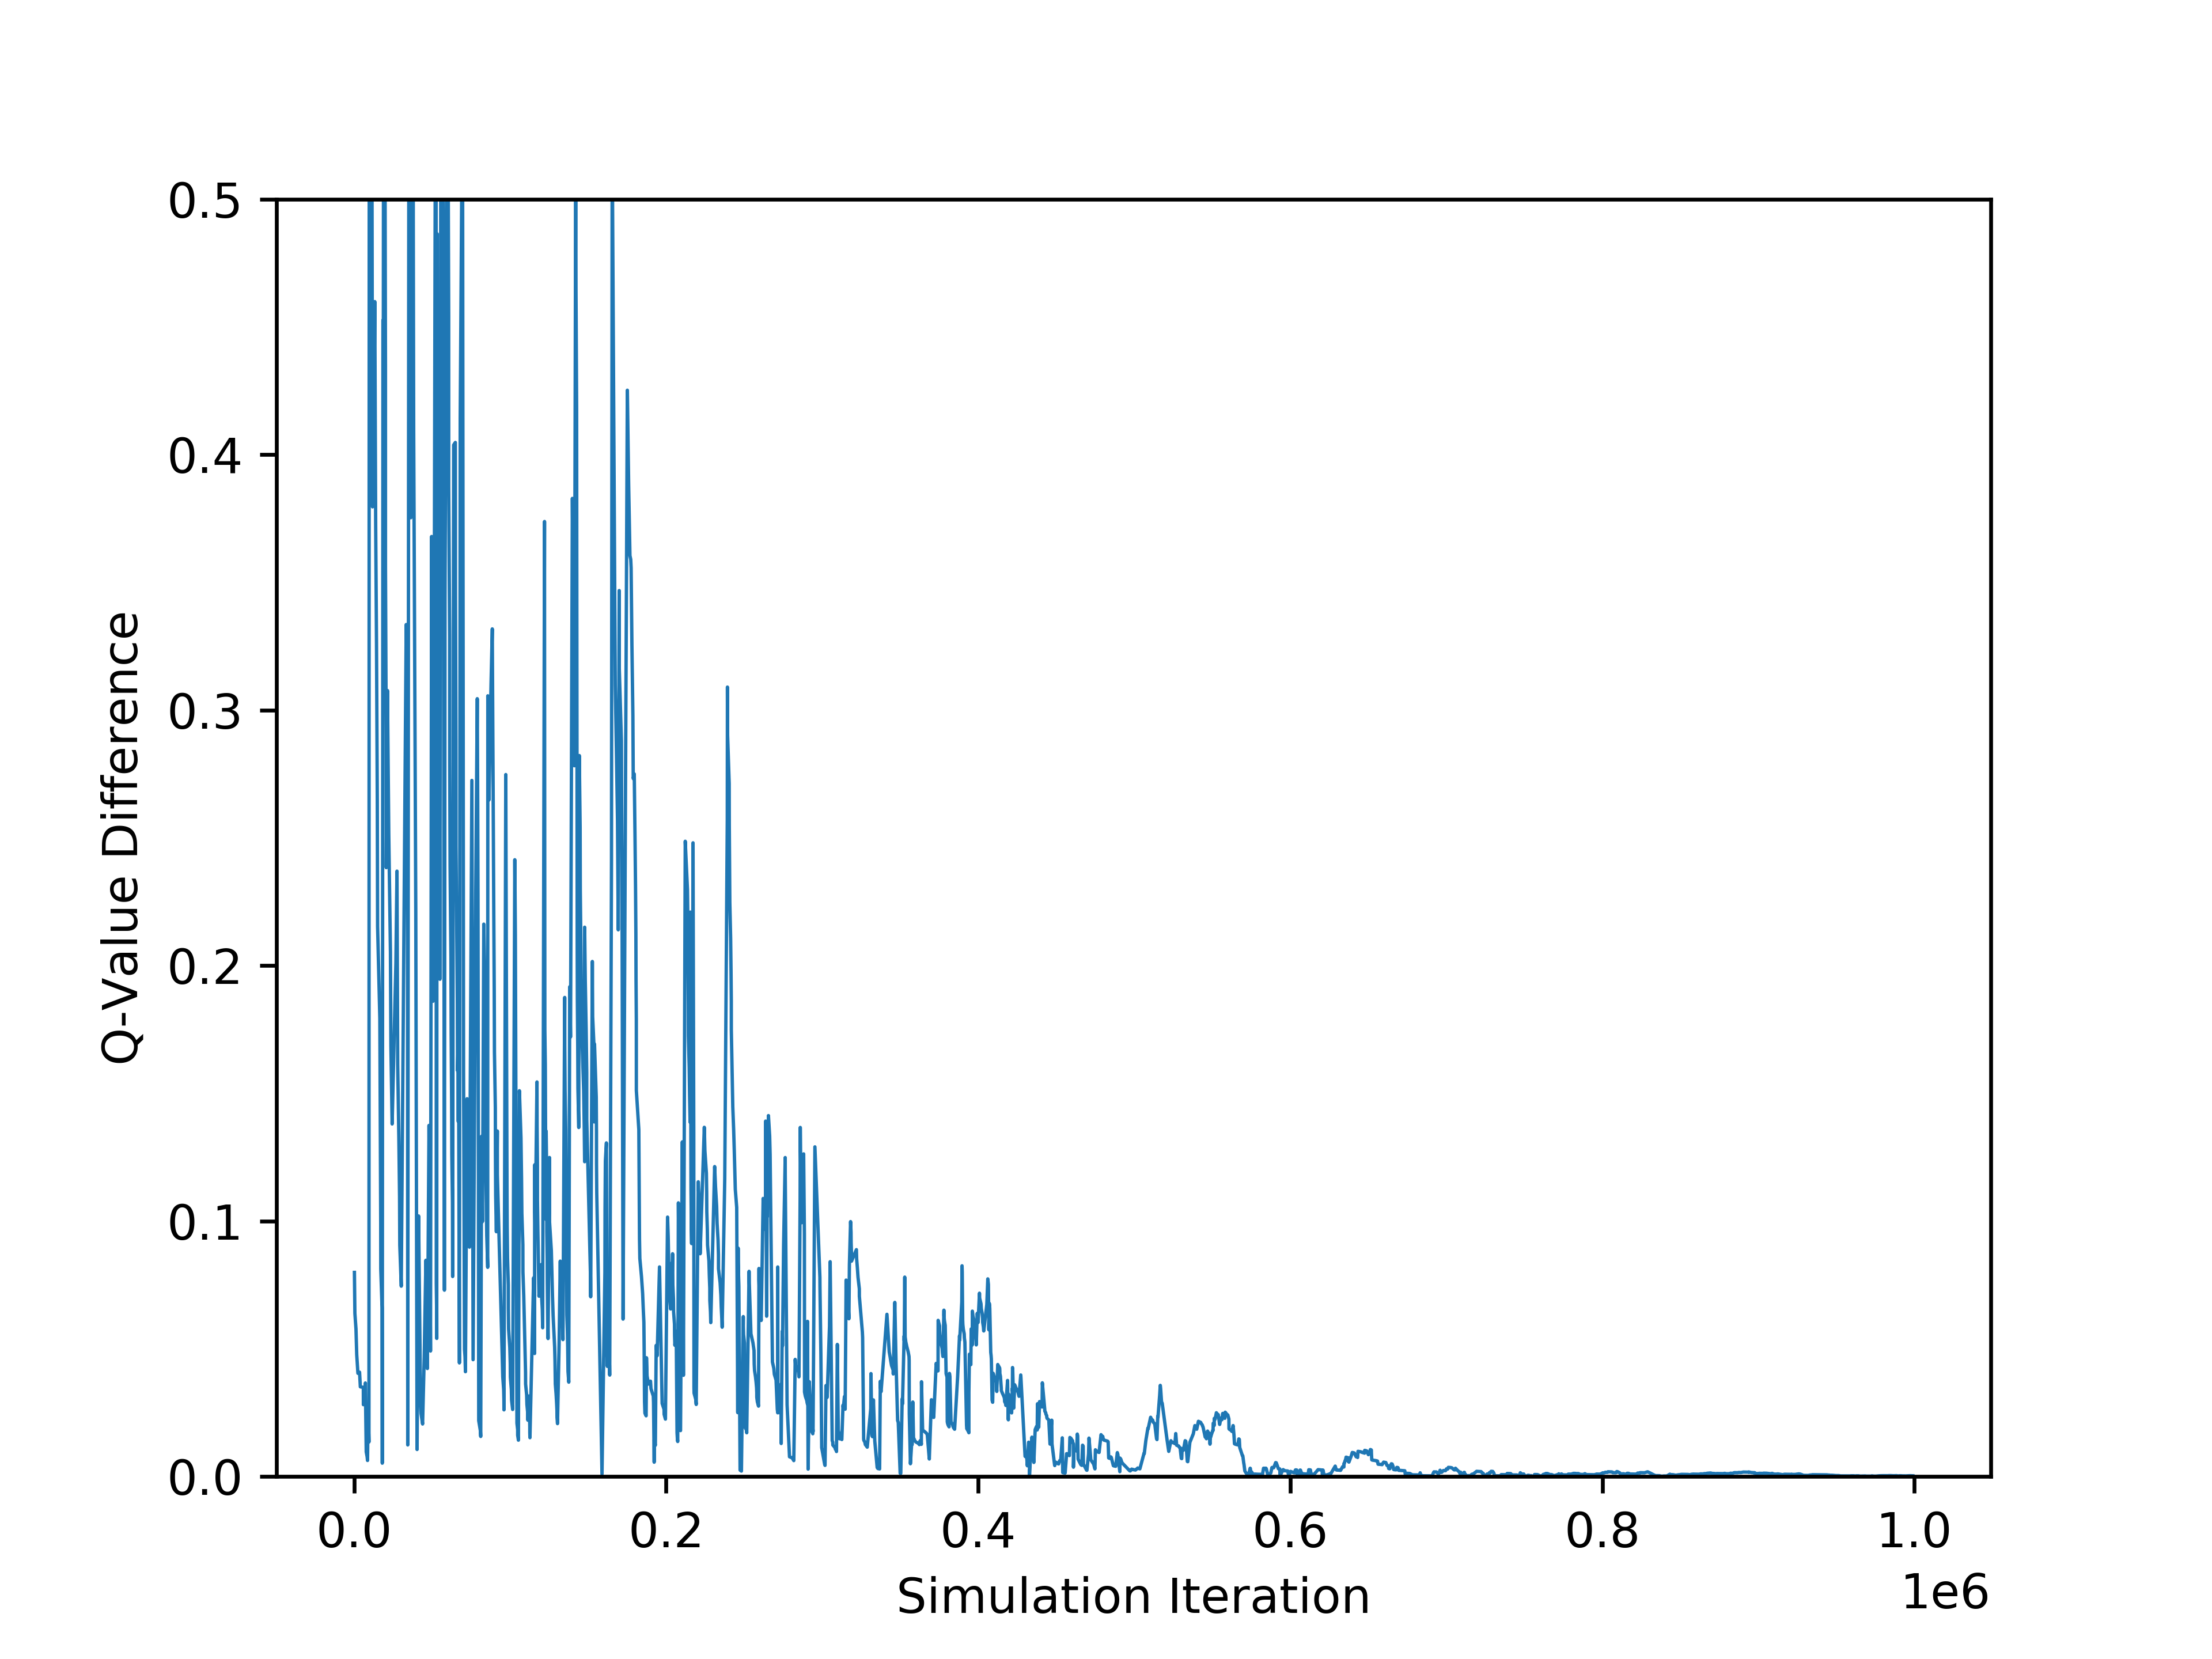

Values plotted in this chart, from the file beside it:
260, 71, 99, 1, 4, 1, 0, 1.0, 0.9201039321200146, 0.07989606787998538, 1.0, 0.9201039322931266, 0.07989606770687341, 0.00011686329411025648, 0.0002071682534385797, 4.0071871723498034e-07, 0.00021505772458650936, 2.08827653994396e-08, 2.0813699783385036e-08, 8.763371024820768e-09, 2.7098566985912997e-12, 7.604992759488507e-08, 4.991042466202822e-07, 0.04688362966787517
558, 71, 99, 1, 4, 0, 0, 0.9201, 0.8563, 0.06384, 0.9201, 0.8563, 0.06384, 1.4537791279272309e-08, 7.764019215255261e-07, 1.5597742969826849e-06, 5.41515464142811e-06, 0.001344, 1.0289001188171055e-05, 0.0001265, 0.0003914, 0.001366, 0.3371, -9.341182741470928e-10
1258, 71, 99, 1, 4, 0, 0, 0.8563, 0.7985, 0.05774, 0.8563, 0.7985, 0.05774, 1.9286837992285693e-09, 2.9705979061389116e-09, 9.309543790220548e-11, 1.0633763062001275e-08, 2.8976826762563456e-08, 3.277140738916496e-10, 0.01633, -1.1099984175540579e-10, 0.3202, 4.685603506018302e-06, 3.3315584345755e-11
1740, 71, 99, 1, 4, 1, 0, 0.7985, 0.7509, 0.04765, 0.7985, 0.7509, 0.04765, 6.375374395702208e-10, 6.2252178093825784e-09, 2.4444332651724358e-11, 5.974458006281884e-10, 4.3619622340175413e-10, 3.7986211952595565e-11, -3.88089826253339e-12, -2.0877035223689872e-11, 4.100839894780116e-10, 1.3136067893748175e-10, 6.578906312000867e-13
2501, 71, 99, 1, 4, 0, 0, 0.7509, 0.7105, 0.04039, 0.7509, 0.7105, 0.04039, 7.880780224367995e-11, 1.7547718210280977e-08, 5.2167670184927094e-11, 9.223767633565674e-10, 2.2555404870367587e-10, 1.0337371117946952e-09, 6.489871750329591e-10, -3.7056264046855686e-11, 7.850860771605862e-08, 4.067224200246453e-10, -2.5096570501698587e-12
3551, 71, 99, 1, 4, 1, 0, 0.7105, 0.6696, 0.04084, 0.7105, 0.6696, 0.04084, 1.940378668001873e-07, 2.0431611322678067e-09, 2.582068756423932e-10, 2.306037297015431e-08, 1.4561336701769881e-09, 7.477057048802706e-09, 0.3723, -1.1645717563213187e-10, 0.2083, 0.2739, 4.71808247646202e-09
4052, 71, 99, 1, 4, 1, 0, 0.6696, 0.6345, 0.0351, 0.6696, 0.6345, 0.0351, 2.7614290855814897e-08, 1.7759545737606885e-09, 2.74841532086966e-10, 8.14493675540866e-08, 7.705703202560596e-10, 1.8371361613372244e-08, 0.4016, -1.0272932541446272e-10, 0.01556, 0.4913, 1.2500374701128674e-09
5970, 71, 99, 1, 4, 0, 0, 0.6345, 0.5996, 0.03489, 0.6345, 0.5996, 0.03489, 4.359848404445877e-11, 2.4610876784273896e-10, -2.0249301473212406e-12, 1, 1.02300043970809e-11, 1.2627206574975356e-11, 2.5858116973212944e-12, 1.3769536017192161e-12, 6.517394872275593e-13, 8.532361642885815e-11, 5.8438520097175005e-12
6005, 71, 99, 1, 4, 0, 0, 0.5996, 0.5715, 0.02812, 0.5996, 0.5715, 0.02812, 3.62127735359412e-11, 3.7715314793782494e-10, -2.0787332547259557e-12, 1, 4.989427739498947e-12, 1.3272908891063784e-11, 2.961368224280507e-12, 1.290748978708468e-12, 2.429654869192305e-13, 6.519258698255084e-11, 4.50412625148108e-12
7264, 71, 99, 1, 4, 1, 0, 0.5715, 0.5349, 0.03661, 0.5715, 0.5349, 0.03661, 4.921016635334175e-10, 9.65031977643938e-09, 7.431052933308423e-12, 1, 6.173534409862721e-09, 1.5782198796458978e-10, -3.839589252700775e-11, 1.0087912121885216e-10, -1.0743945299091644e-11, -4.966972649129053e-11, 2.0871265928838586e-10
7823, 71, 99, 1, 4, 0, 0, 0.5349, 0.5252, 0.009658, 0.5349, 0.5252, 0.009658, 2.9770097774936624e-10, 1.4116981998293074e-09, -1.4362814283471747e-11, 1, 2.657850443271726e-10, 1.918763878540218e-11, -8.931226824623521e-12, 3.5878331641958546e-11, -3.793349676012873e-12, 5.858114967655631e-12, 5.780025405822691e-11
8400, 71, 99, 1, 4, 0, 0, 0.5252, 0.5175, 0.007778, 0.5252, 0.5175, 0.007778, 2.9669944836511773e-09, 1.0690033562932875e-08, -1.1303165673597748e-10, 1, 2.0776354409620816e-09, 6.860800953137267e-11, -9.237640898648579e-11, 2.729644159625584e-10, -2.5643933010447537e-11, -8.701084355355954e-11, 2.833639146791825e-10
8660, 71, 99, 1, 4, 0, 0, 0.5175, 0.5112, 0.006279, 0.5175, 0.5112, 0.006278, 6.345945042442279e-10, 3.4808854628877734e-10, -1.703879741349592e-11, 1, 1.760173604588148e-10, 2.7176228893219673e-11, -2.2296237346608816e-11, 3.585798801221717e-11, -2.671992116290809e-12, -3.0287207996529966e-12, 3.557991573917855e-11
8949, 71, 99, 1, 4, 0, 0, 0.5112, 0.4905, 0.0207, 0.5112, 0.4905, 0.0207, 1.970930419133255e-08, 5.907824276208694e-09, -5.6465929348030164e-11, 6.413563219327698e-08, 3.895077510632546e-09, -1.2921155673527682e-10, -2.137625197891994e-10, 5.278783507565279e-10, -2.8012851456164152e-11, -5.90961767104664e-11, 3.2993238856853393e-10
9436, 71, 99, 1, 4, 0, 0, 0.4905, 0.4738, 0.0167, 0.4905, 0.4738, 0.0167, 8.389057140855238e-09, 2.1304859954029852e-09, -1.7084039400519282e-11, 1, 4.97890534964017e-10, -8.09210842319381e-12, -2.500751203853601e-11, 3.962097979653255e-11, -1.6661982433934447e-12, 4.793989317971665e-13, 1.003386052054335e-10
9578, 71, 99, 1, 4, 0, 0, 0.4738, 0.4603, 0.0135, 0.4738, 0.4603, 0.0135, 1.1636564129983317e-07, 2.170216832930497e-08, -1.8044317274969038e-10, 1, 4.968911047514607e-09, -9.843577715724794e-11, -1.7481261530252495e-10, 3.976286744450439e-10, -1.0844243239107369e-11, -6.149291496752158e-11, 7.383284220127323e-10
9777, 71, 99, 1, 4, 1, 0, 0.4603, -0.1763, 0.6366, 0.4603, 1.057, 0.5969, 4.711777318920249e-08, 1.2670017128613417e-08, -8.403452192840304e-11, 1, 2.527056005000069e-09, -4.595328269168632e-11, -6.829019622635007e-11, 1.644341221428673e-10, -2.9682355929508983e-12, 8.62153929177075e-12, 8.045914185157196e-10
10140, 71, 99, 1, 4, 0, 0, -0.1763, -0.6827, 0.5064, 1.057, 1.533, 0.4756, 1.9441169151669843e-11, 0.002785, -1.9719621929532987e-11, 0.03302, -1.6997874668145267e-12, 1.0185120266295197e-10, -1.5921520776010445e-11, 3.5439950871698484e-11, -1.038457573574793e-11, 1.0723136201070029e-10, 3.7014030866332924e-10
10143, 71, 99, 1, 4, 1, 0, -0.6827, -1.093, 0.4101, 1.533, 1.918, 0.3851, 4.0668103879149195e-11, 0.002785, -4.48970494071907e-10, 0.03302, 2.0434661435651733e-11, 1.9416545947423803e-10, 2.5576065488418083e-10, 8.634439924002536e-10, -1.2686581092434742e-10, 1.6597724544033793e-09, 6.8591517379145165e-09
11357, 71, 99, 1, 4, 0, 0, -1.093, -1.671, 0.5782, 1.918, 2.472, 0.5539, -1.2907636347491103e-09, 1.302806849298976e-09, 1.4589295594727088e-10, 1.5452257145920737e-09, -9.023942162593404e-10, 8.186012083512487e-09, 0.03645, -6.911886450721795e-10, 0.001663, -8.778736784195273e-11, 5.67678750383522e-08
11647, 71, 99, 1, 4, 0, 0, -1.671, -2.139, 0.4683, 2.472, 2.92, 0.4486, -5.80432165659145e-10, 1.890584411727753e-09, 7.877312136906395e-11, 1.6663445886413052e-09, -5.783638178905212e-10, 9.731091703037208e-09, 0.044, -1.4091419352242754e-10, 0.002485, -3.7896936665792994e-10, 6.458883399979333e-08
11859, 71, 99, 1, 4, 0, 0, -2.139, -2.519, 0.3795, 2.92, 3.284, 0.3635, -3.210225868196364e-10, 1.8105713530810574e-09, -7.996446289455931e-10, 1.6394439482687311e-09, -4.9551708022448735e-11, 9.540712325937024e-09, 0.05284, 1.4774155927940718e-09, 0.003698, 4.294343777102692e-11, 6.225633123942496e-08
12542, 71, 99, 1, 4, 1, 0, -2.519, -2.912, 0.3933, 3.284, 3.663, 0.3793, -6.076817479414038e-10, -9.656226462822919e-11, 3.7529005707290975e-10, 4.689684170074864e-10, -5.388833350725389e-10, 2.079002764580509e-09, 0.03879, -5.414145697555225e-10, 0.00189, -3.50985852746304e-10, 2.3560132157833035e-08
13313, 71, 99, 1, 4, 0, 0, -2.912, -3.372, 0.4599, 3.663, 4.11, 0.4468, -5.473629075633514e-10, -2.978753084927217e-10, 2.9706909297935823e-10, 1.3965555756749915e-10, -5.906068129890282e-10, 2.866036415569246e-09, 0.1079, -5.298116376381752e-10, 0.01516, 3.9574857499433083e-10, 9.28255114583569e-09
13880, 71, 99, 1, 4, 0, 0, -3.372, -3.745, 0.3728, 4.11, 4.472, 0.3621, -1.1807128078258824e-10, -8.960287673508763e-11, 6.312817851655665e-11, 7.030004388507932e-11, -1.414886465043601e-10, 1.7394200685258245e-10, 0.1384, -1.9208723067112084e-11, 0.03045, 2.0937927572985597e-10, 5.865220022861823e-10
14414, 71, 99, 1, 4, 1, 0, -3.745, -4.071, 0.326, 4.472, 4.775, 0.3034, -2.7997079879620345e-10, -3.0053431879033103e-10, 4.793712621013305e-10, 6.804696809950333e-11, 3.2548969712168653e-12, 4.652502315931332e-10, 0.121, 3.3607716775375486e-13, 0.02306, 4.20347040669957e-10, 2.191676658479287e-09
14913, 71, 99, 1, 4, 0, 0, -4.071, -4.336, 0.2647, 4.775, 5.022, 0.2463, -4.0070688118524474e-11, -1.1712469093072026e-11, -1.8652134880438296e-11, 1.839571309636745e-11, -1.4442967679234576e-11, 3.0062004929608285e-11, 0.126, -2.7576456139466347e-11, 0.02341, 2.9905056127736635e-11, 2.891687784145103e-10
15109, 71, 99, 1, 4, 1, 0, -4.336, -4.551, 0.2154, 5.022, 5.222, 0.2004, -1.7828069264594963e-09, -6.781004177433666e-10, -2.0589634603544475e-09, 9.292858889222743e-10, -1.7621624287204359e-09, 1.350691079797674e-09, 0.1261, -1.7464111163175786e-09, 0.02333, 1.1675882621090694e-09, 1.27519159473764e-08
16543, 71, 99, 1, 4, 1, 0, -4.551, -4.372, 0.1793, 5.222, 5.02, 0.2024, -8.342834260361412e-10, 3.2968149185773683e-10, -3.342117082241805e-10, 5.774171409336145e-10, -6.312984604420665e-10, 9.202593767578612e-10, 0.1684, -1.14823950877523e-09, 0.05247, 1.1843740813398935e-09, 4.158027716472124e-09
16947, 71, 99, 1, 4, 0, 0, -4.372, -4.25, 0.1221, 5.02, 4.867, 0.153, -1.0636643122317105e-09, 5.0768301523523105e-11, -1.8311552709925873e-09, 7.179857149232407e-10, -1.337481835169179e-09, 1.020399741442847e-09, 0.1487, -2.0030668471702325e-09, 0.04126, 1.7305498537333187e-09, 6.3099304638710844e-09
17110, 71, 99, 1, 4, 1, 0, -4.25, -4.15, 0.09955, 4.867, 4.742, 0.1248, -9.932451545447166e-10, 4.764728520533117e-11, -2.132722900928835e-09, 7.313777653351995e-10, -1.3643139466882253e-09, 1.2753513186515376e-09, 0.1487, -2.1309188235923147e-09, 0.04126, 1.7843043732215423e-09, 6.389949978107345e-09
17143, 71, 99, 1, 4, 0, 0, -4.15, -4.069, 0.08126, 4.742, 4.64, 0.1019, -9.274320549307344e-10, -1.4788210386643452e-11, -1.8179436679779603e-09, 6.594792432578742e-10, -1.2290310327448703e-09, 1.299877507099911e-09, 0.1487, -1.9372865822859907e-09, 0.04126, 1.6162533879045132e-09, 5.9183451697951795e-09
17966, 71, 99, 1, 4, 1, 0, -4.069, -4.003, 0.06607, 4.64, 4.557, 0.08283, -1.641380754532504e-09, 9.286474610967209e-11, 2.2148653526838433e-09, 7.144801635351806e-10, -1.5450664537416324e-09, 7.939625013087848e-10, 0.1418, -1.2829740232218458e-09, 0.03761, 1.089105414034044e-09, 7.271214789332662e-09
18112, 71, 99, 1, 4, 1, 0, -4.003, -3.998, 0.005219, 4.557, 4.537, 0.02019, -2.0126116554368236e-11, 6.448281154108618e-12, -3.5036974112635136e-11, 1.1953178008720594e-11, -2.689228491340497e-11, 1.2687615040287534e-11, 0.1417, -3.5908683569586616e-11, 0.03765, 1.723017859895642e-11, 7.137200957367683e-11
18560, 71, 99, 1, 4, 1, 0, -3.998, -4.45, 0.4526, 4.537, 4.984, 0.447, -9.487962988864996e-10, -9.809637587733537e-11, -3.2859826046078283e-11, 4.4735572988955815e-10, -9.847286551769247e-10, 5.335523671492874e-10, 0.1408, -1.007550280411629e-09, 0.0358, 4.92500000250675e-10, 4.465095913324996e-09
18573, 71, 99, 1, 4, 1, 0, -4.45, -4.82, 0.3701, 4.984, 5.35, 0.3655, -1.1225119144206293e-09, -1.513423746587035e-10, 6.901423943105836e-10, 4.777220178973019e-10, -1.1217238286067578e-09, 5.72792788119286e-10, 0.1408, -4.382349698926301e-10, 0.0358, 7.341232947471602e-10, 5.277076426437038e-09
18588, 71, 99, 1, 4, 0, 0, -4.82, -5.123, 0.3026, 5.35, 5.648, 0.2989, -2.0617469125148833e-09, 7.61521421894904e-11, 2.8854816694630453e-09, 9.752784538009291e-10, -2.148913712836631e-09, 1.2082960682854355e-09, 0.1555, -1.6520442780631587e-09, 0.04615, 1.8180837682586014e-09, 7.163492897655812e-09
19090, 71, 99, 1, 4, 1, 0, -5.123, -5.775, 0.6519, 5.648, 6.323, 0.6745, -1.0473079298523343e-09, 1.2282633360842663e-10, -5.516927743175426e-10, 5.742399554828089e-10, -1.2666578086516038e-09, 6.098041151550998e-10, 0.1515, -1.1613232490636583e-09, 0.0436, 8.320270532664153e-10, 5.509558836881979e-09
19821, 71, 99, 1, 4, 0, 0, -5.775, -6.306, 0.5314, 6.323, 6.873, 0.5499, -7.580041112040843e-10, -2.789944446708096e-11, 3.840282165874917e-10, 4.660660811201319e-10, -9.092413961159585e-10, 8.009343379037508e-10, 0.1489, -8.411076056945876e-11, 0.05477, 4.0881692706073665e-10, 5.8858150043962105e-09
20158, 71, 99, 1, 4, 0, 0, -6.306, -6.741, 0.4344, 6.873, 7.322, 0.4495, -6.161806139882374e-10, -1.2419144649745244e-10, 1.530543225071847e-10, 3.425151538934428e-10, -6.315500511816629e-10, 5.722932427381165e-10, 0.1382, -1.2544826663494173e-10, 0.04563, 4.6132770343883816e-10, 5.333636020850449e-09
20167, 71, 99, 1, 4, 0, 0, -6.741, -7.096, 0.3558, 7.322, 7.69, 0.3682, -4.849539208984389e-10, -9.012832587988689e-11, 1.5708656032083325e-10, 2.749590298411757e-10, -5.221040913829632e-10, 4.903528422413432e-10, 0.1382, -1.0306630098100897e-10, 0.04563, 4.177449984567452e-10, 4.333573322230208e-09
20618, 71, 99, 1, 4, 0, 0, -7.096, -7.387, 0.2908, 7.69, 7.991, 0.3009, -5.933098944604678e-10, -2.3615271091877756e-10, -4.939792089969708e-12, 3.0834949976542623e-10, -6.696363574159773e-10, -3.309200571472458e-11, 0.09795, -3.8020199539451623e-10, 0.01785, -1.1735010596854406e-10, 3.942539471478147e-09
20668, 71, 99, 1, 4, 1, 0, -7.387, -7.626, 0.2383, 7.991, 8.238, 0.2466, -5.716578078511639e-10, -2.0683484251733505e-10, -9.307383294154972e-11, 2.9801729300260177e-10, -6.374360998344168e-10, -9.248278716133248e-11, 0.09795, -2.501409158163686e-10, 0.01785, -7.852428670127762e-11, 3.672959203086042e-09
21432, 71, 99, 1, 4, 0, 0, -7.626, -7.933, 0.3077, 8.238, 8.551, 0.3134, -1.4957033147946531e-09, -9.451752190163278e-11, -2.0850470362027654e-09, 6.778614017675414e-10, -1.500824119691457e-09, 7.310600800649847e-10, 0.1208, -2.2308145518289537e-09, 0.02901, 5.243398063419118e-10, 8.240746555552465e-09
22280, 71, 99, 1, 4, 1, 0, -7.933, -8.184, 0.2513, 8.551, 8.807, 0.256, -4.9363623500965545e-11, -1.591067219927552e-13, -6.737117262227815e-11, 3.4434712604750354e-11, -8.849182331333083e-11, 6.342961286748578e-11, 0.1378, -7.274874046092523e-11, 0.03097, 5.099238518261159e-11, 2.327159461684028e-10
23347, 71, 99, 1, 4, 0, 0, -8.184, -8.39, 0.2052, 8.807, 9.017, 0.2091, -8.383098984801641e-10, -3.658179188675054e-10, -9.68487995377637e-10, 2.0386134778784514e-10, -8.176339064637896e-10, 2.7988433243802552e-09, 0.1384, -1.0001880109313996e-09, 0.02584, 1.4054366648501887e-09, 1.1946989887075446e-08
23636, 71, 99, 1, 4, 1, 0, -8.39, -8.558, 0.1685, 9.017, 9.188, 0.1716, -1.6364523636719352e-09, -1.0638044674452997e-09, -2.393027910353022e-09, 5.549729261030202e-10, -1.965226155235307e-09, 4.149462026148514e-09, 0.1581, -2.588450720892696e-09, 0.03622, 3.512836039234306e-09, 2.0808186255495425e-08
24434, 71, 99, 1, 4, 1, 0, -8.558, -8.696, 0.138, 9.188, 9.329, 0.1406, -5.07613663292374e-10, 8.023819044171389e-11, -1.0437456525330114e-09, 3.104655313829899e-10, -7.145217868761748e-10, 1.0930074160532095e-09, 0.147, -9.74028250224583e-10, 0.03261, 1.4777478686170765e-09, 4.592601822047961e-09
26832, 71, 99, 1, 4, 0, 0, -8.696, -8.897, 0.2008, 9.329, 9.531, 0.2022, 3.5886549671674244e-10, -1.1975878972720488e-10, -9.518228861108307e-11, 2.1366370129537443e-10, -9.155894395534612e-10, 1.058006050635048e-09, 0.1446, -1.919948686089068e-10, 0.02824, 9.724605459049346e-10, 2.114469662050815e-09
27537, 71, 99, 1, 4, 0, 0, -8.897, -9.134, 0.2369, 9.531, 9.768, 0.2374, 3.1658973143066973e-11, -1.850816665844816e-10, -1.7065333050212295e-10, 5.2863146954903496e-11, -3.5915289789499775e-10, 2.1731886011390504e-10, 0.1358, -2.218611360652682e-10, 0.01957, 1.3445365467550062e-10, 5.339991790987018e-10
27774, 71, 99, 1, 4, 1, 0, -9.134, -9.329, 0.1954, 9.768, 9.964, 0.1958, -2.2068829650846416e-10, -1.6054439492490284e-10, -1.7524399370383284e-10, 1.4993651390589155e-10, -7.598057512159172e-10, 6.738461151177813e-10, 0.1228, -1.0157006613624989e-10, 0.01629, 7.765358320715016e-10, 3.0152879479549374e-09
28001, 71, 99, 1, 4, 0, 0, -9.329, -9.491, 0.1612, 9.964, 10.13, 0.1616, -2.3370719716318e-10, -1.3279359957713128e-10, -1.272725562672535e-10, 1.472848855788961e-10, -6.597013888035872e-10, 4.5591380456201037e-10, 0.1228, -1.0141356190331359e-10, 0.01629, 7.211305786342217e-10, 2.5187297079879644e-09
28725, 71, 99, 1, 4, 1, 0, -9.491, -9.623, 0.1327, 10.13, 10.26, 0.133, -6.373235839721499e-11, -7.863845455667471e-11, -2.777341230774479e-11, 5.3589520965628695e-11, -2.659758376219456e-10, 1.1320385840826918e-10, 0.1092, -1.3277159453035871e-10, 0.01148, 2.1467895304411454e-10, 8.403523257281664e-10
29188, 71, 99, 1, 4, 1, 0, -9.623, -9.733, 0.1095, 10.26, 10.37, 0.1097, -1.5543297955780477e-10, -7.71510286615899e-11, -7.422573509609131e-11, 7.474345640034179e-11, -3.676680934244554e-10, 2.603859688569465e-10, 0.1208, -8.128696928614509e-11, 0.01413, 6.084906919674684e-10, 1.5841832317491643e-09
29332, 71, 99, 1, 4, 0, 0, -9.733, -9.823, 0.09048, 10.37, 10.46, 0.09066, -1.3423708469015392e-10, -8.074224972277146e-11, -5.4892924524503076e-11, 4.4328306417596815e-11, -2.7129981708457583e-10, 1.4815440938305752e-10, 0.1163, -7.735290411021376e-11, 0.0128, 5.771544976974766e-10, 1.0877690113973182e-09
30278, 71, 99, 1, 4, 0, 0, -9.823, -9.898, 0.0745, 10.46, 10.53, 0.07465, -2.456887885258038e-10, -1.0793745484278591e-10, -8.499171840516289e-11, 8.661394120125744e-11, -3.166245312405576e-10, 6.588928803696014e-10, 0.164, -7.254560884559773e-11, 0.03328, 7.198846499480286e-10, 2.2540383206464385e-09
33452, 71, 99, 1, 4, 1, 0, -9.898, -10.23, 0.3335, 10.53, 10.87, 0.3314, -1.5089283520990074e-09, -1.1521742212542125e-10, -3.146458619051497e-09, 7.18813441742963e-10, -2.3395426600647296e-09, 2.2623113078326826e-09, 0.1179, -3.3833216572331245e-09, 0.01381, 2.0766643055260556e-09, 1.553816712912213e-08
33561, 71, 99, 1, 4, 0, 0, -10.23, -10.51, 0.2769, 10.87, 11.14, 0.2752, -3.413676791876964e-11, -1.1115309133517209e-11, -6.840132179373557e-11, 1.7049542684995997e-11, -5.0310909519291574e-11, 3.0024293802040726e-11, 0.1362, -7.252211579176786e-11, 0.01927, 1.245529562197933e-10, 2.9860119955317063e-10
34230, 71, 99, 1, 4, 1, 0, -10.51, -10.74, 0.2293, 11.14, 11.37, 0.2279, -5.743179780310513e-11, -1.0664812496113592e-11, -7.100963170964222e-11, 2.3522068132397092e-11, -4.794616730996412e-11, 3.874401736439046e-11, 0.1752, -7.516854462202552e-11, 0.03617, 2.3110563385129246e-10, 3.2413723128191907e-10
34318, 71, 99, 1, 4, 1, 0, -10.74, -10.93, 0.1906, 11.37, 11.56, 0.1894, -6.209726385458323e-11, -8.450106729976209e-12, -6.904368968364645e-11, 2.5166714033660715e-11, -5.196621816758305e-11, 1.67728341266274e-11, 0.1766, -6.999968319720491e-11, 0.03637, 2.861169147751233e-10, 3.0393484574893587e-10
34439, 71, 99, 1, 4, 1, 0, -10.93, -10.91, 0.01485, 11.56, 11.5, 0.05316, -5.331175147505046e-11, 7.992552319025711e-12, -3.558777838118631e-11, 3.3633513028094223e-11, -4.109714123571966e-11, 2.4146892652758825e-11, 0.2029, -5.2975462158187246e-11, 0.05369, 1.677759664672596e-10, 1.9612901654583488e-10
... 1,998 more rows
